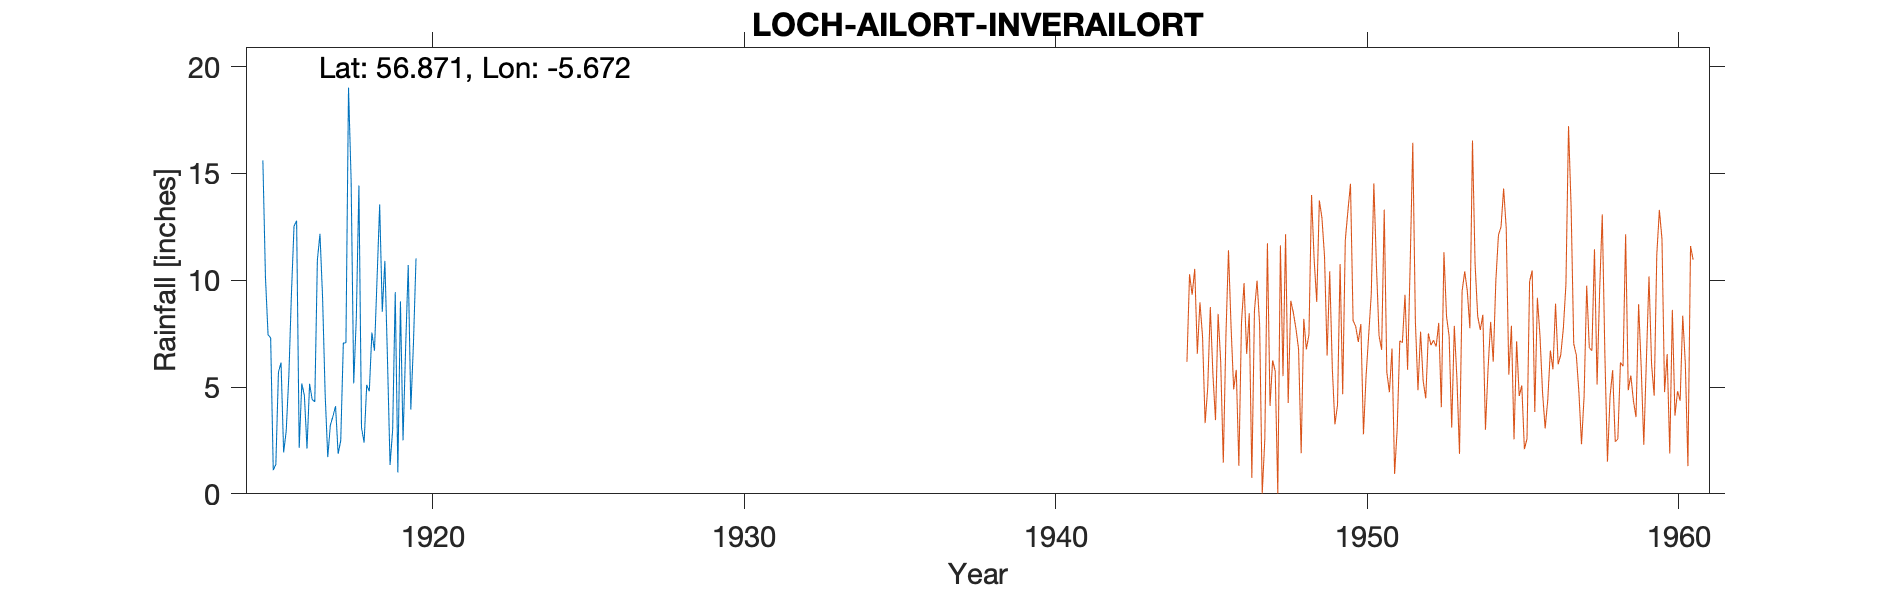

The table this chart was drawn from, first rows:
LOCH AILORT (INVERAILORT), , , , , , , , , , 
Grid ref, NM763815, Long, -5.672, Lat, 56.87, Elevation, 0, ft, , 
Station no, 5719/4, , , , , , , , , 
, 1910, 1911, 1912, 1913, 1914, 1915, 1916, 1917, 1918, 1919
January, , , , , , 15.61, 12.53, 4.65, 8.23, 6.32
February, , , , , , 10.13, 12.78, 1.72, 14.43, 1.35
March, , , , , , 7.44, 2.15, 3.22, 3.1, 3
April, , , , , , 7.3, 5.17, 3.63, 2.4, 9.44
May, , , , , , 1.11, 4.59, 4.1, 5.1, 1
June, , , , , , 1.38, 2.12, 1.87, 4.8, 9.01
July, , , , , , 5.69, 5.15, 2.5, 7.55, 2.5
August, , , , , , 6.14, 4.42, 7.05, 6.7, 6.85
September, , , , , , 1.94, 4.31, 7.08, 10.11, 10.71
October, , , , , , 2.95, 10.95, 19.01, 13.54, 3.95
November, , , , , , 5.5, 12.17, 14.68, 8.52, 7
December, , , , , , 9.35, 9.2, 5.17, 10.9, 11.02
Total, , , , , , 74.54, 85.54, 74.68, 95.38, 72.15
Station no, 5719/4, , , , , , , , , 
Midas, , , , , , , , , , 
Hyd Stn, , , , , , , , , , 
